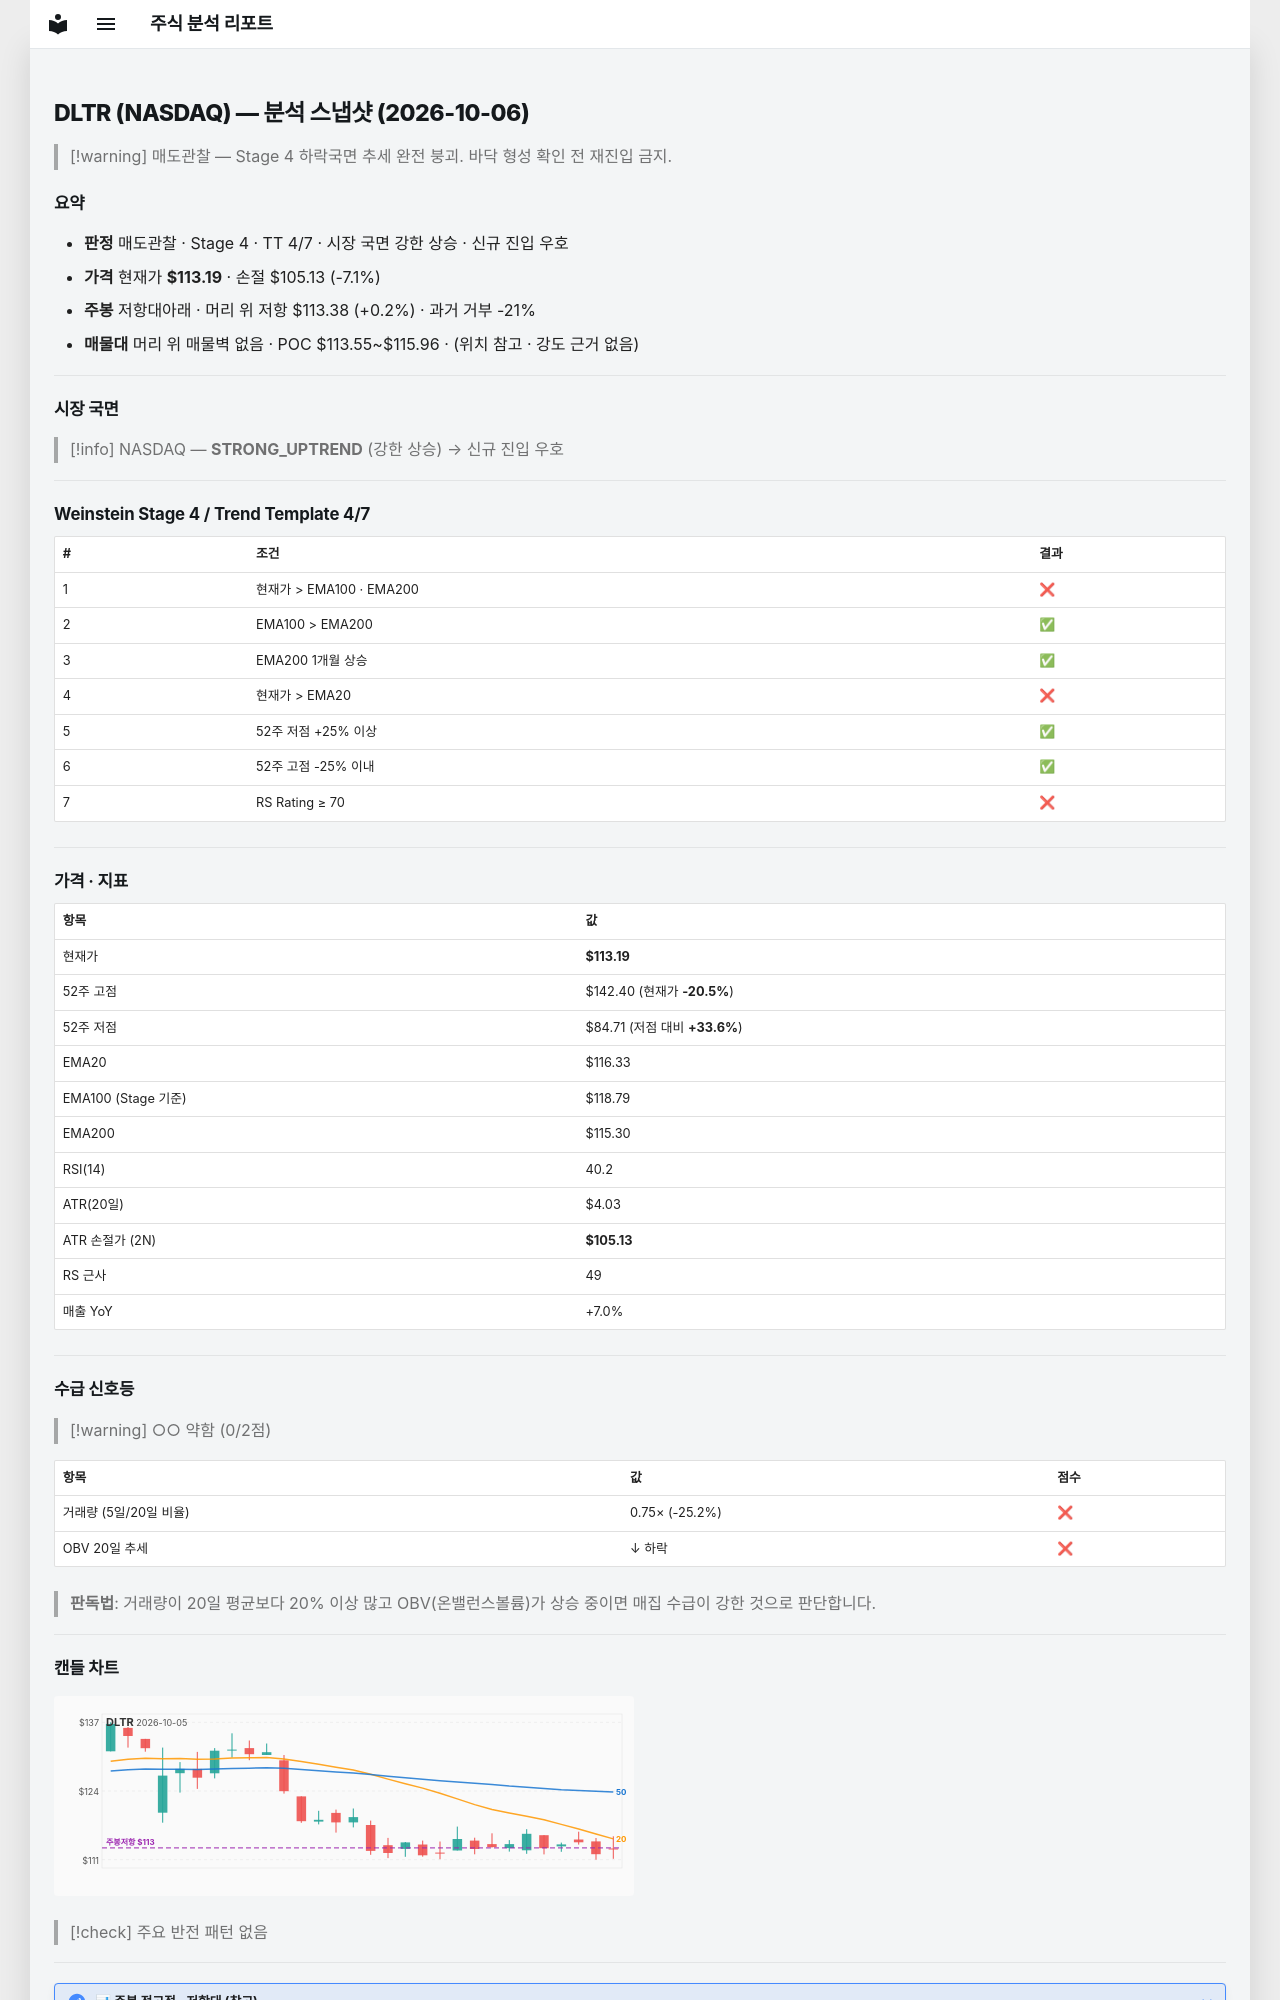

repository: soloandco/stock-reports · page: snapshots/DLTR-2026-10-06/index.html · generator: mkdocs

---
type: analysis-snapshot
title: DLTR 분석 스냅샷
ticker: DLTR
market: NASDAQ
created: 2026-10-06
updated: 2026-10-06
bar-date: 2026-10-05
verdict: 매도관찰
real-rr: 0.02
sma50-gap-pct: -2.7
weekly-position: 저항대아래
weekly-overhead-price: 113.38
weekly-overhead-pct: 0.2
stage: 4
trend-template-score: 4
tt-max: 7
ma-set: ema-20-100-200
price: 113.19000244140625
stop-price: 105.13049786371863
market-regime: STRONG_UPTREND
supply-demand-score: 0/2
supply-demand-label: 약함
status: tracking
tags:
  - stock-agent
  - watchlist
  - DLTR
  - analysis
related:
  - "[[analysis-template]]"
---

# DLTR (NASDAQ) — 분석 스냅샷 (2026-10-06)

> [!warning] 매도관찰 — Stage 4 하락국면
> 추세 완전 붕괴. 바닥 형성 확인 전 재진입 금지.

## 요약

- **판정** 매도관찰 · Stage 4 · TT 4/7 · 시장 국면 강한 상승 · 신규 진입 우호
- **가격** 현재가 **$113.19** · 손절 $105.13 (-7.1%)
- **주봉** 저항대아래 · 머리 위 저항 $113.38 (+0.2%) · 과거 거부 -21%
- **매물대** 머리 위 매물벽 없음 · POC $113.55~$115.96 · (위치 참고 · 강도 근거 없음)

---

## 시장 국면

> [!info] NASDAQ — **STRONG_UPTREND** (강한 상승) → 신규 진입 우호

---

## Weinstein Stage 4 / Trend Template 4/7

| # | 조건 | 결과 |
|---|------|------|
| 1 | 현재가 > EMA100 · EMA200 | ❌ |
| 2 | EMA100 > EMA200 | ✅ |
| 3 | EMA200 1개월 상승 | ✅ |
| 4 | 현재가 > EMA20 | ❌ |
| 5 | 52주 저점 +25% 이상 | ✅ |
| 6 | 52주 고점 -25% 이내 | ✅ |
| 7 | RS Rating ≥ 70 | ❌ |

---

## 가격 · 지표

| 항목 | 값 |
|------|---|
| 현재가 | **$113.19** |
| 52주 고점 | $142.40 (현재가 **-20.5%**) |
| 52주 저점 | $84.71 (저점 대비 **+33.6%**) |
| EMA20 | $116.33 |
| EMA100 (Stage 기준) | $118.79 |
| EMA200 | $115.30 |
| RSI(14) | 40.2 |
| ATR(20일) | $4.03 |
| ATR 손절가 (2N) | **$105.13** |
| RS 근사 | 49 |
| 매출 YoY | +7.0% |

---
## 수급 신호등

> [!warning] ○○ 약함 (0/2점)

| 항목 | 값 | 점수 |
|------|------|------|
| 거래량 (5일/20일 비율) | 0.75× (-25.2%) | ❌ |
| OBV 20일 추세 | ↓ 하락 | ❌ |

> **판독법**: 거래량이 20일 평균보다 20% 이상 많고 OBV(온밸런스볼륨)가 상승 중이면 매집 수급이 강한 것으로 판단합니다.

---
